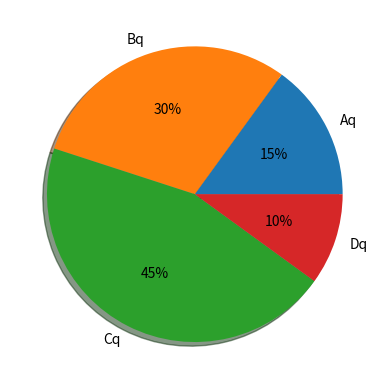

Generate this figure with matplotlib:
import matplotlib.pyplot as plt

if __name__=='__main__':
    labels= 'Aq','Bq','Cq','Dq'
    print(type(labels))
    fracs=[15,30,45,10]
    explode=[0,0,1,0,0]
    plt.axes(aspect=1)
    plt.pie(x=fracs,labels=labels,autopct='%.0f%%',shadow=True)
    plt.show()